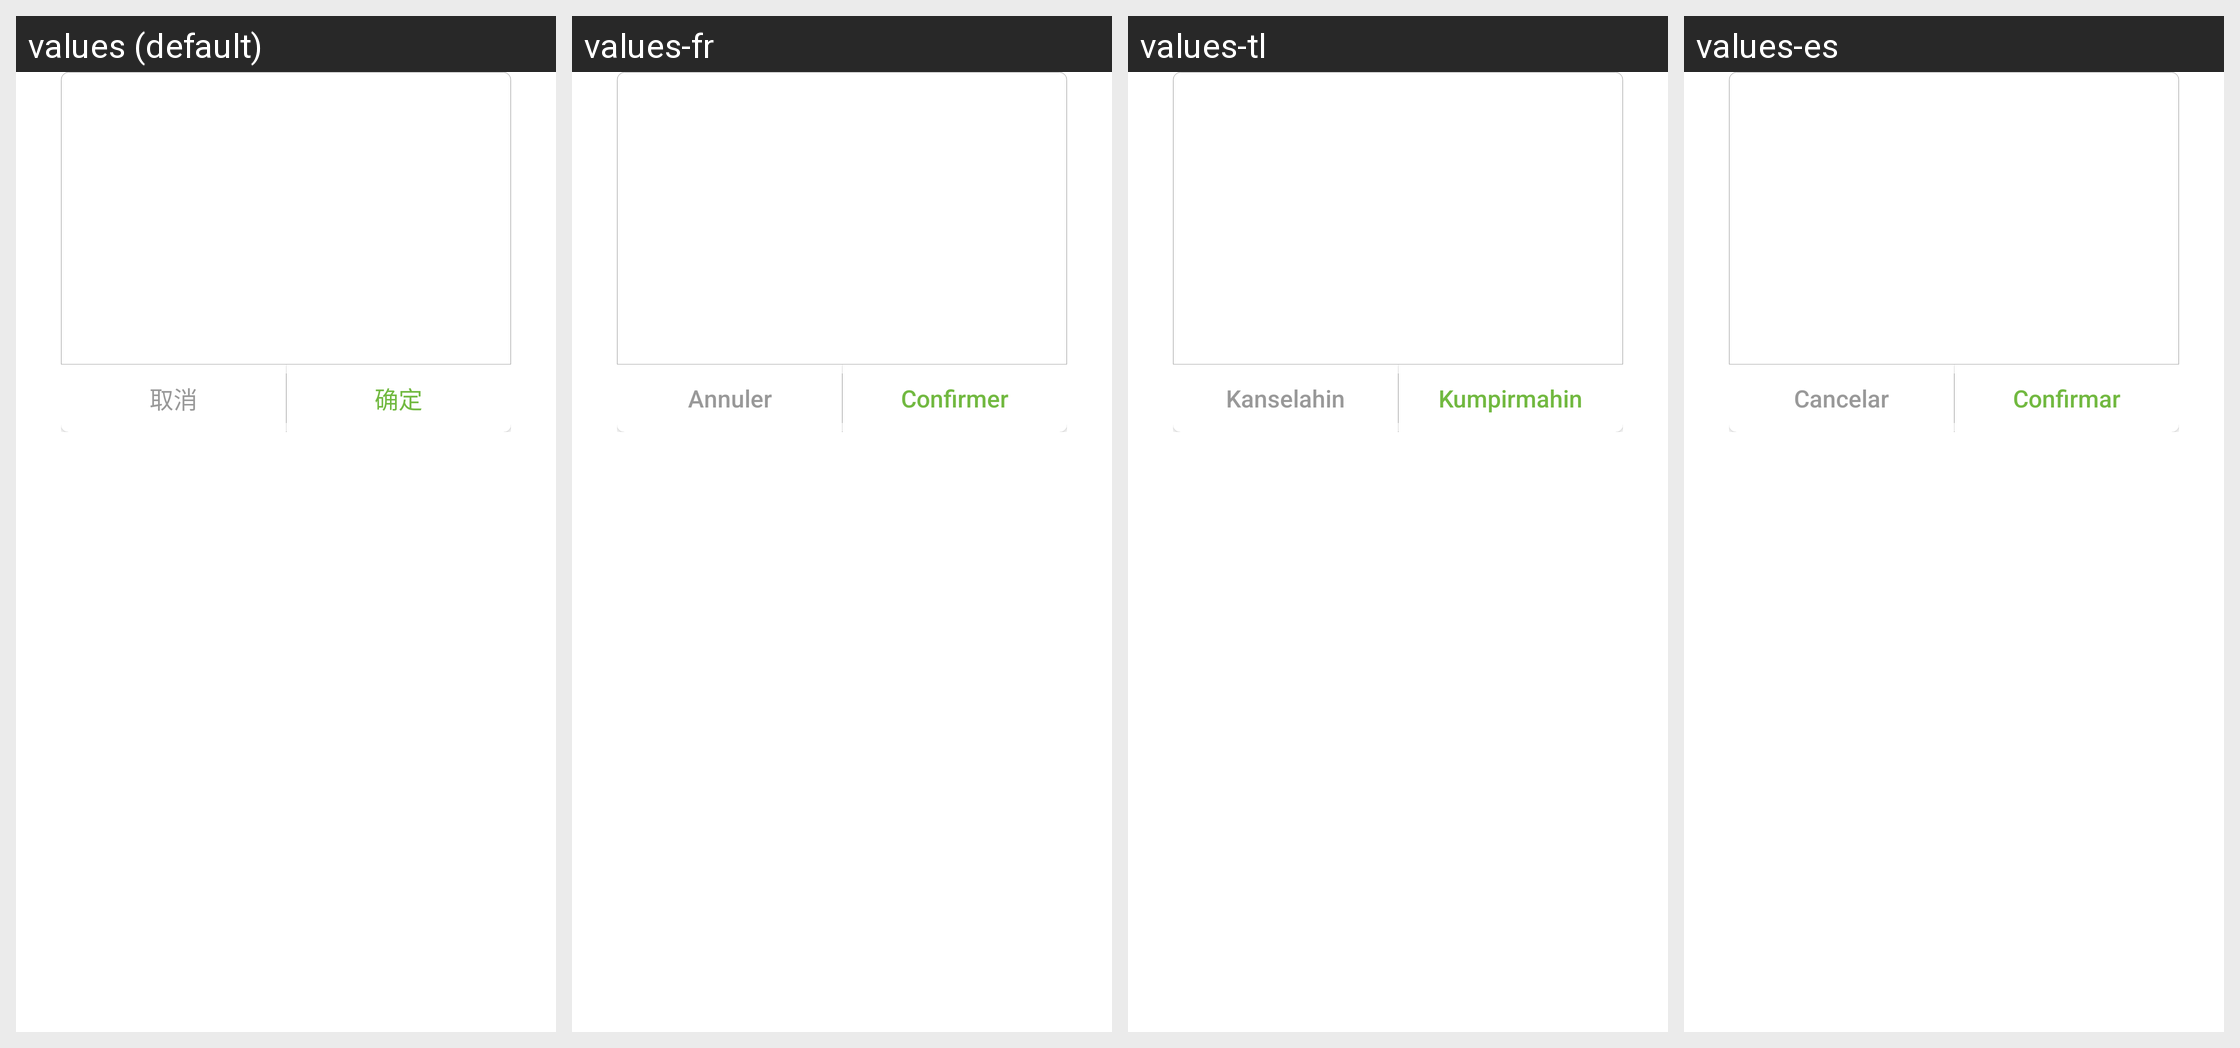

Locale-by-locale string values for the Android screen shown in this grid:
Android screen res/layout/dialog_cancel_confirm.xml rendered under 4 locales, left to right: values (default), values-fr, values-tl, values-es. Device: Nexus 5 (rendered at 1080×1920; each locale shown at half size, 540×960, under a caption strip naming it); theme GWApp.Them.
Other locales in the repository, not shown: values-de, values-en, values-in, values-it, values-ko, values-pt-rBR, values-ru, values-th, values-tr.
Strings drawn on this screen, with the default value and each locale's value (text and hints the layout hard-codes, and strings that could not be matched under every locale, appear in the picture but are not listed):

cancel
  values: 取消
  values-fr: Annuler
  values-tl: Kanselahin
  values-es: Cancelar

confirm
  values: 确定
  values-fr: Confirmer
  values-tl: Kumpirmahin
  values-es: Confirmar
